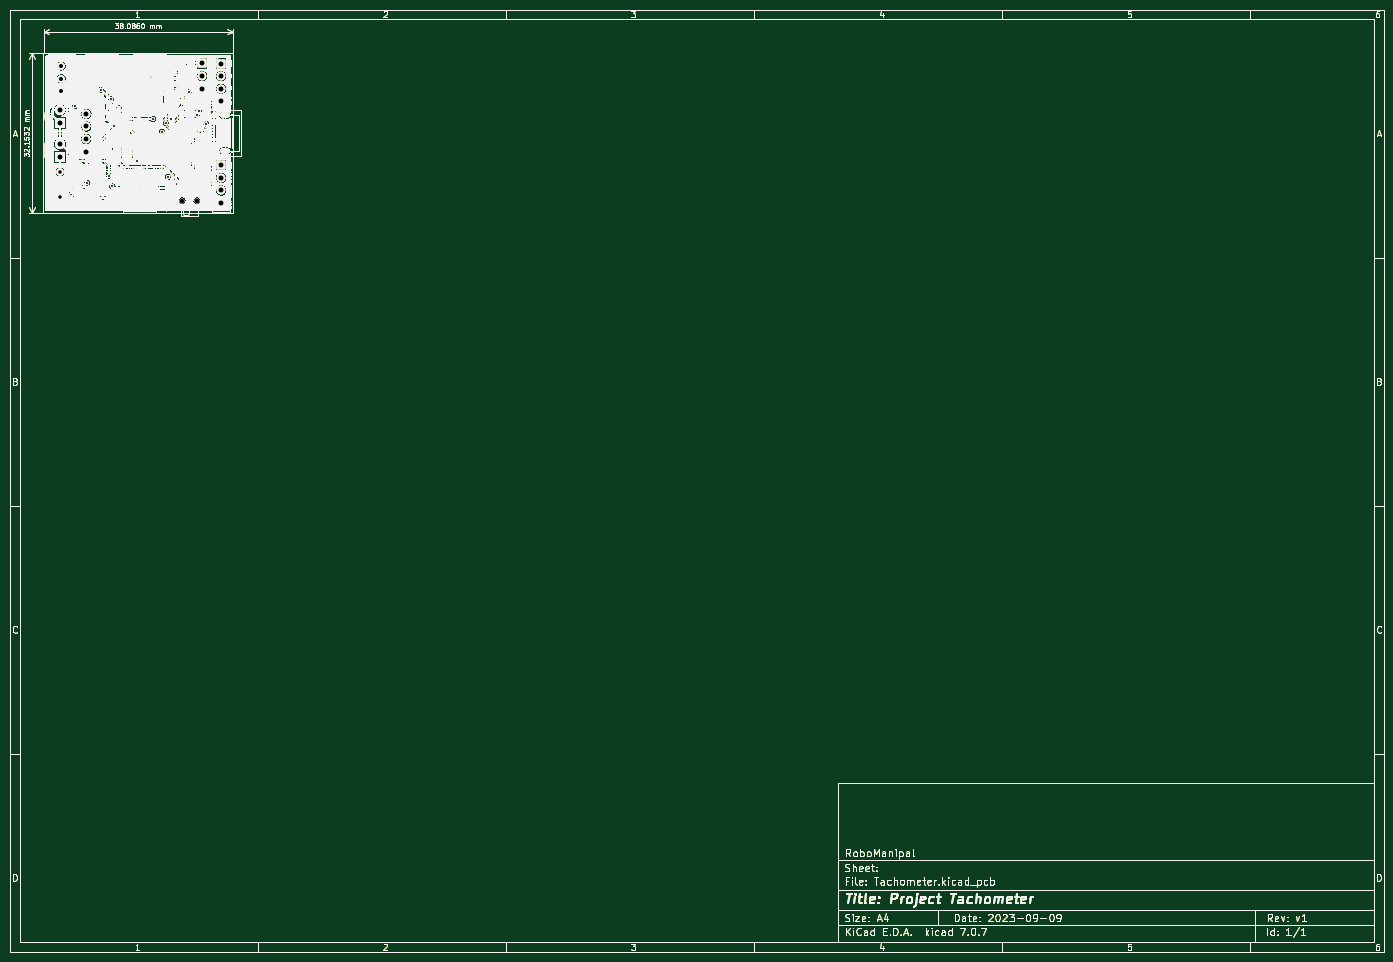
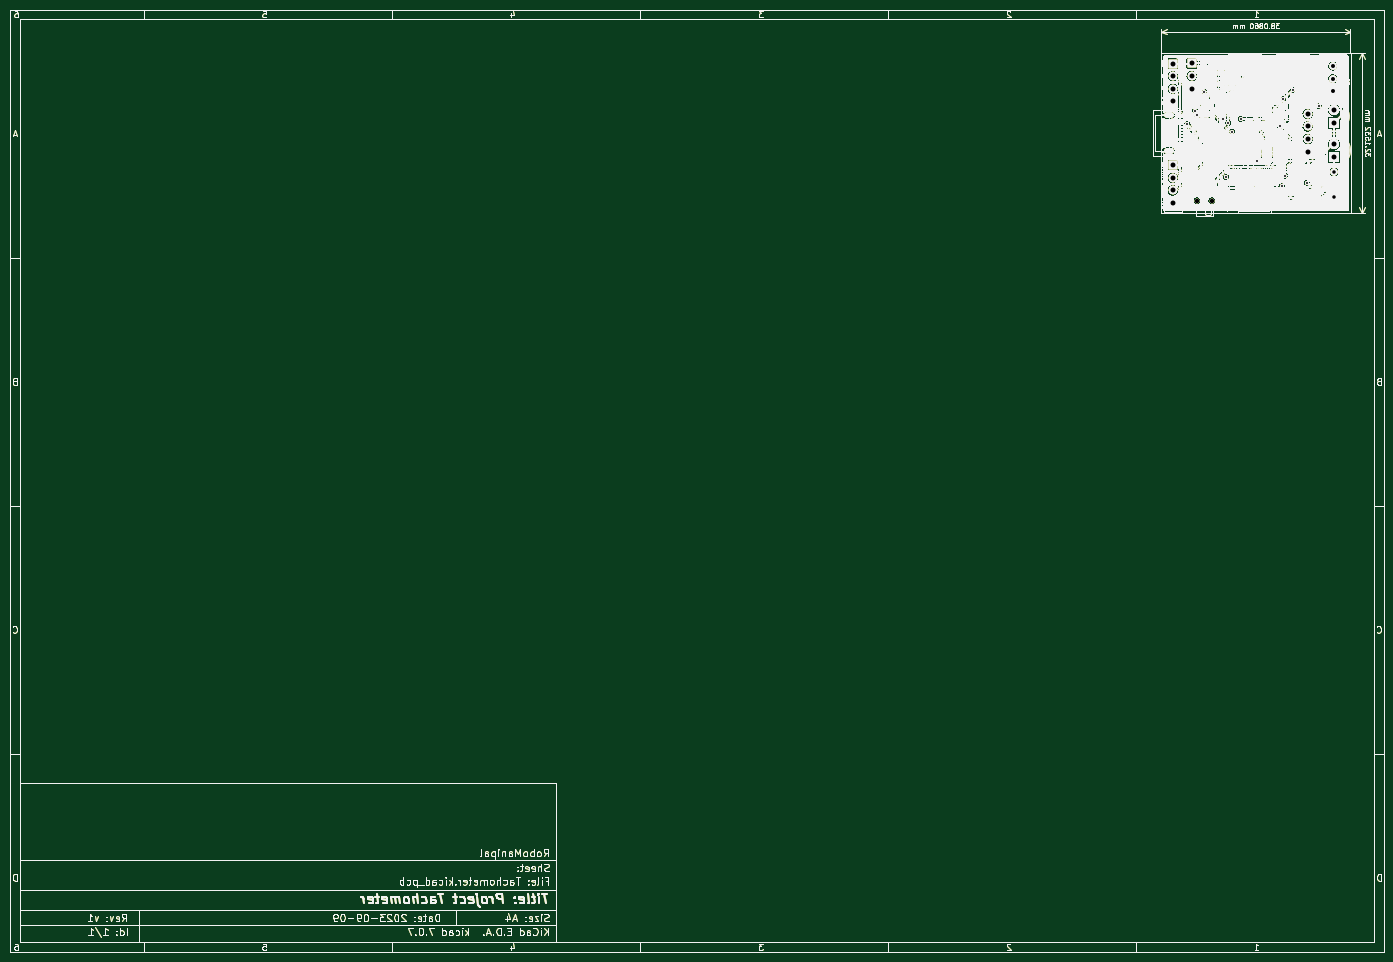
Circuit board: 11 layer files. Board 277.0 x 190.0 mm.
- bottom_copper: Tachometer-B_Cu.gbr (1192067 bytes)
- bottom_mask: Tachometer-B_Mask.gbr (1192068 bytes)
- paste: Tachometer-B_Paste.gbr (1192063 bytes)
- bottom_silk: Tachometer-B_Silkscreen.gbr (1192064 bytes)
- outline: Tachometer-Edge_Cuts.gbr (1192036 bytes)
- top_copper: Tachometer-F_Cu.gbr (1192067 bytes)
- top_mask: Tachometer-F_Mask.gbr (1192068 bytes)
- paste: Tachometer-F_Paste.gbr (1192063 bytes)
- top_silk: Tachometer-F_Silkscreen.gbr (1192064 bytes)
- drill: Tachometer-NPTH.drl (374 bytes)
- drill: Tachometer-PTH.drl (1302 bytes)

=== bottom_copper: Tachometer-B_Cu.gbr (1192067 bytes, source omitted) ===
=== bottom_mask: Tachometer-B_Mask.gbr (1192068 bytes, source omitted) ===
=== paste: Tachometer-B_Paste.gbr (1192063 bytes, source omitted) ===
=== bottom_silk: Tachometer-B_Silkscreen.gbr (1192064 bytes, source omitted) ===
=== outline: Tachometer-Edge_Cuts.gbr (1192036 bytes, source omitted) ===
=== top_copper: Tachometer-F_Cu.gbr (1192067 bytes, source omitted) ===
=== top_mask: Tachometer-F_Mask.gbr (1192068 bytes, source omitted) ===
=== paste: Tachometer-F_Paste.gbr (1192063 bytes, source omitted) ===
=== top_silk: Tachometer-F_Silkscreen.gbr (1192064 bytes, source omitted) ===
=== drill: Tachometer-NPTH.drl ===
M48
; DRILL file {KiCad 7.0.7} date Sun 17 Sep 2023 12:12:59 AM +0530
; FORMAT={-:-/ absolute / inch / decimal}
; #@! TF.CreationDate,2023-09-17T00:12:59+05:30
; #@! TF.GenerationSoftware,Kicad,Pcbnew,7.0.7
; #@! TF.FileFunction,NonPlated,1,2,NPTH
FMAT,2
INCH
; #@! TA.AperFunction,NonPlated,NPTH,ComponentDrill
T1C0.0354
%
G90
G05
T1
X1.7599Y-1.9118
X1.8781Y-1.9118
T0
M30

=== drill: Tachometer-PTH.drl ===
M48
; DRILL file {KiCad 7.0.7} date Sun 17 Sep 2023 12:12:59 AM +0530
; FORMAT={-:-/ absolute / inch / decimal}
; #@! TF.CreationDate,2023-09-17T00:12:59+05:30
; #@! TF.GenerationSoftware,Kicad,Pcbnew,7.0.7
; #@! TF.FileFunction,Plated,1,2,PTH
FMAT,2
INCH
; #@! TA.AperFunction,Plated,PTH,ViaDrill
T1C0.0157
; #@! TA.AperFunction,Plated,PTH,ComponentDrill
T2C0.0177
; #@! TA.AperFunction,Plated,PTH,ComponentDrill
T3C0.0276
; #@! TA.AperFunction,Plated,PTH,ComponentDrill
T4C0.0315
; #@! TA.AperFunction,Plated,PTH,ComponentDrill
T5C0.0394
%
G90
G05
T1
X0.9114Y-1.16
X1.0075Y-1.7686
X1.1181Y-1.0315
X1.1777Y-1.712
X1.1944Y-1.1063
X1.2047Y-1.7953
X1.2204Y-1.322
X1.4016Y-1.5984
X1.53Y-1.2622
X1.6004Y-1.362
X1.631Y-1.2931
X1.6457Y-1.7244
X1.6704Y-1.262
X1.8189Y-1.0487
X1.8804Y-1.2326
X1.893Y-1.1954
X1.9538Y-1.3003
T3
X0.7904Y-1.682
X0.7904Y-1.882
T4
X0.8004Y-0.842
X0.8004Y-0.942
X0.8004Y-1.042
T5
X0.7904Y-1.192
X0.7904Y-1.292
X0.7904Y-1.462
X0.7904Y-1.562
X1.0004Y-1.222
X1.0004Y-1.322
X1.0004Y-1.422
X1.0004Y-1.522
X1.9204Y-0.822
X1.9204Y-0.922
X1.9204Y-1.022
X2.0704Y-0.8224
X2.0704Y-0.9224
X2.0704Y-1.0224
X2.0704Y-1.1224
X2.0704Y-1.6292
X2.0704Y-1.7292
X2.0704Y-1.8292
X2.0704Y-1.9292
T2
G00X2.0847Y-1.2338
M15
G01X2.1162Y-1.2338
M16
G05
G00X2.1162Y-1.5153
M15
G01X2.0847Y-1.5153
M16
G05
T0
M30

